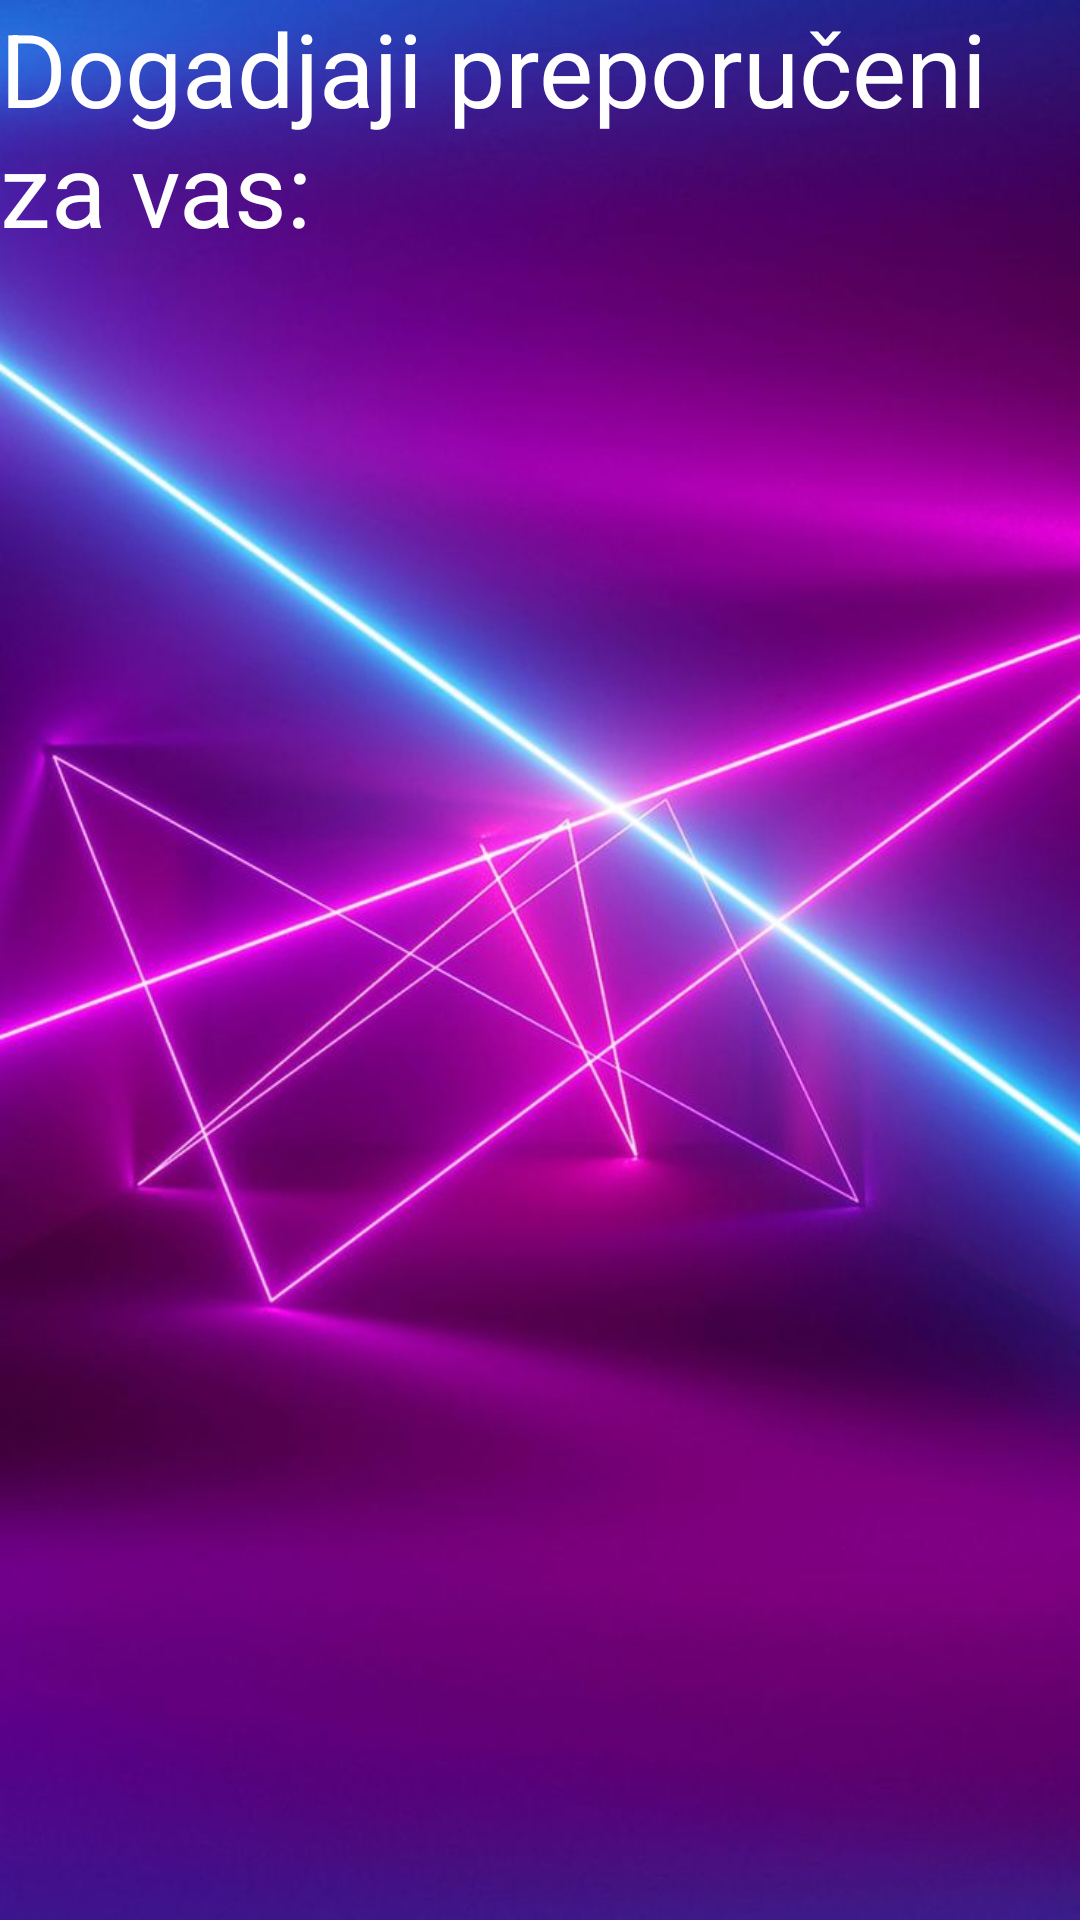

Layout XML and referenced resources for this Android screen:
<!-- AndroidManifest.xml: application theme Theme.18478 -->
<!-- res/layout/activity_pretraga_dogadjaja.xml -->
<?xml version="1.0" encoding="utf-8"?>
<androidx.constraintlayout.widget.ConstraintLayout xmlns:android="http://schemas.android.com/apk/res/android"
    xmlns:app="http://schemas.android.com/apk/res-auto"
    xmlns:tools="http://schemas.android.com/tools"
    android:layout_width="match_parent"
    android:layout_height="match_parent"
    android:background="@drawable/download"
    tools:context=".PretragaDogadjaja">


    <TextView
        android:id="@+id/textView"
        android:layout_width="wrap_content"
        android:layout_height="wrap_content"
        android:text="Dogadjaji preporučeni za vas:"
        android:textColor="@color/white"
        android:textSize="34sp"
        app:layout_constraintEnd_toEndOf="parent"
        app:layout_constraintHorizontal_bias="0.0"
        app:layout_constraintStart_toStartOf="parent"
        app:layout_constraintTop_toTopOf="parent" />

    <androidx.core.widget.NestedScrollView
        android:layout_width="0dp"
        android:layout_height="655dp"
        android:layout_marginTop="1dp"
        android:layout_marginBottom="192dp"
        android:background="@color/common_google_signin_btn_text_light_default"
        android:backgroundTint="@color/white"
        android:textColor="#FFFFFF"
        app:layout_constraintBottom_toBottomOf="parent"
        app:layout_constraintEnd_toEndOf="parent"
        app:layout_constraintStart_toStartOf="parent"
        app:layout_constraintTop_toBottomOf="@+id/textView"
        app:layout_constraintVertical_bias="0.004">

        <androidx.recyclerview.widget.RecyclerView
            android:id="@+id/reviewsRecyclerView"
            android:layout_width="match_parent"
            android:layout_height="wrap_content"
            android:textColor="#FFFFFF"
            app:layoutManager="androidx.recyclerview.widget.LinearLayoutManager"
            app:layout_constraintEnd_toEndOf="parent"
            app:layout_constraintStart_toStartOf="parent" />
    </androidx.core.widget.NestedScrollView>
</androidx.constraintlayout.widget.ConstraintLayout>
<!-- resources referenced by this layout -->
<resources>
  <!-- drawable download: jpg bitmap (drawable, 57216 bytes) -->
  <style name="Theme.18478" parent="Theme.MaterialComponents.DayNight.DarkActionBar">
          
          <item name="colorPrimary">@color/purple_500</item>
          <item name="colorPrimaryVariant">@color/purple_700</item>
          <item name="colorOnPrimary">@color/white</item>
          
          <item name="colorSecondary">@color/teal_200</item>
          <item name="colorSecondaryVariant">@color/teal_700</item>
          <item name="colorOnSecondary">@color/black</item>
          
          <item name="android:statusBarColor">?attr/colorPrimaryVariant</item>
          
      </style>
  <!-- not gathered from this repository: default colours our renderer supplied (Android Studio template values) -->
  <color name="purple_500">#FF6200EE</color>
  <color name="purple_700">#FF3700B3</color>
  <color name="teal_200">#FF03DAC5</color>
  <color name="teal_700">#FF018786</color>
  <color name="black">#FF000000</color>
  <color name="white">#FFFFFFFF</color>
</resources>
